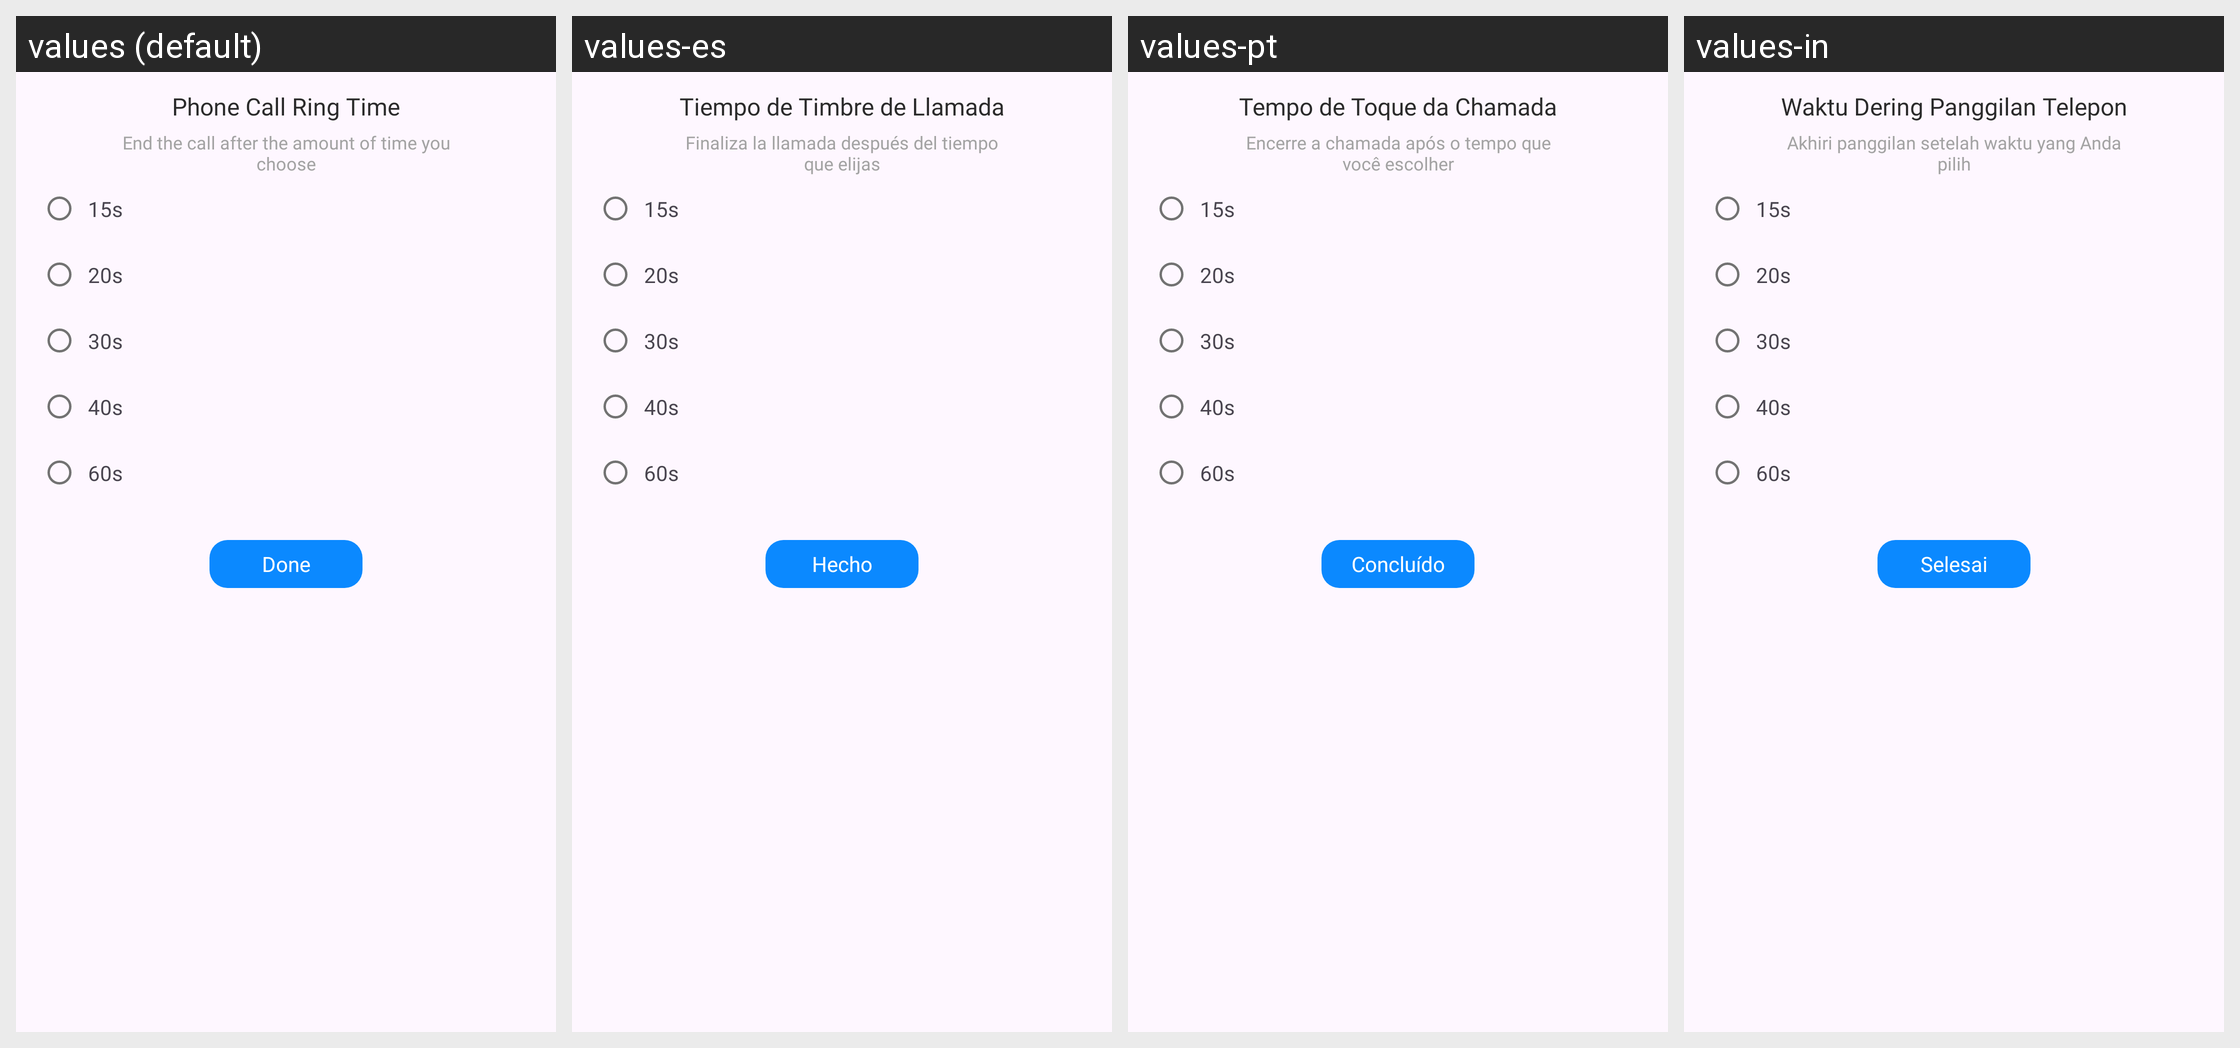

Here is an Android app screen in its default locale and in the app's own translations. Write out the translated-string differences for the strings that appear on this screen.
Android screen res/layout/dialog_phone_call_ring_time.xml rendered under 4 locales, left to right: values (default), values-es, values-pt, values-in. Device: Nexus 5 (rendered at 1080×1920; each locale shown at half size, 540×960, under a caption strip naming it); theme Theme.ST069_FakeCallPhonePrank.
Other locales in the repository, not shown: values-de, values-fr, values-hi.
Strings drawn on this screen, with the default value and each locale's value (text and hints the layout hard-codes, and strings that could not be matched under every locale, appear in the picture but are not listed):

phone_call_ring_time
  values: Phone Call Ring Time
  values-es: Tiempo de Timbre de Llamada
  values-pt: Tempo de Toque da Chamada
  values-in: Waktu Dering Panggilan Telepon

end_the_call_after_the_amount_of_time_you_choose
  values: End the call after the amount of time you choose
  values-es: Finaliza la llamada después del tiempo que elijas
  values-pt: Encerre a chamada após o tempo que você escolher
  values-in: Akhiri panggilan setelah waktu yang Anda pilih

done_btn
  values: Done
  values-es: Hecho
  values-pt: Concluído
  values-in: Selesai
